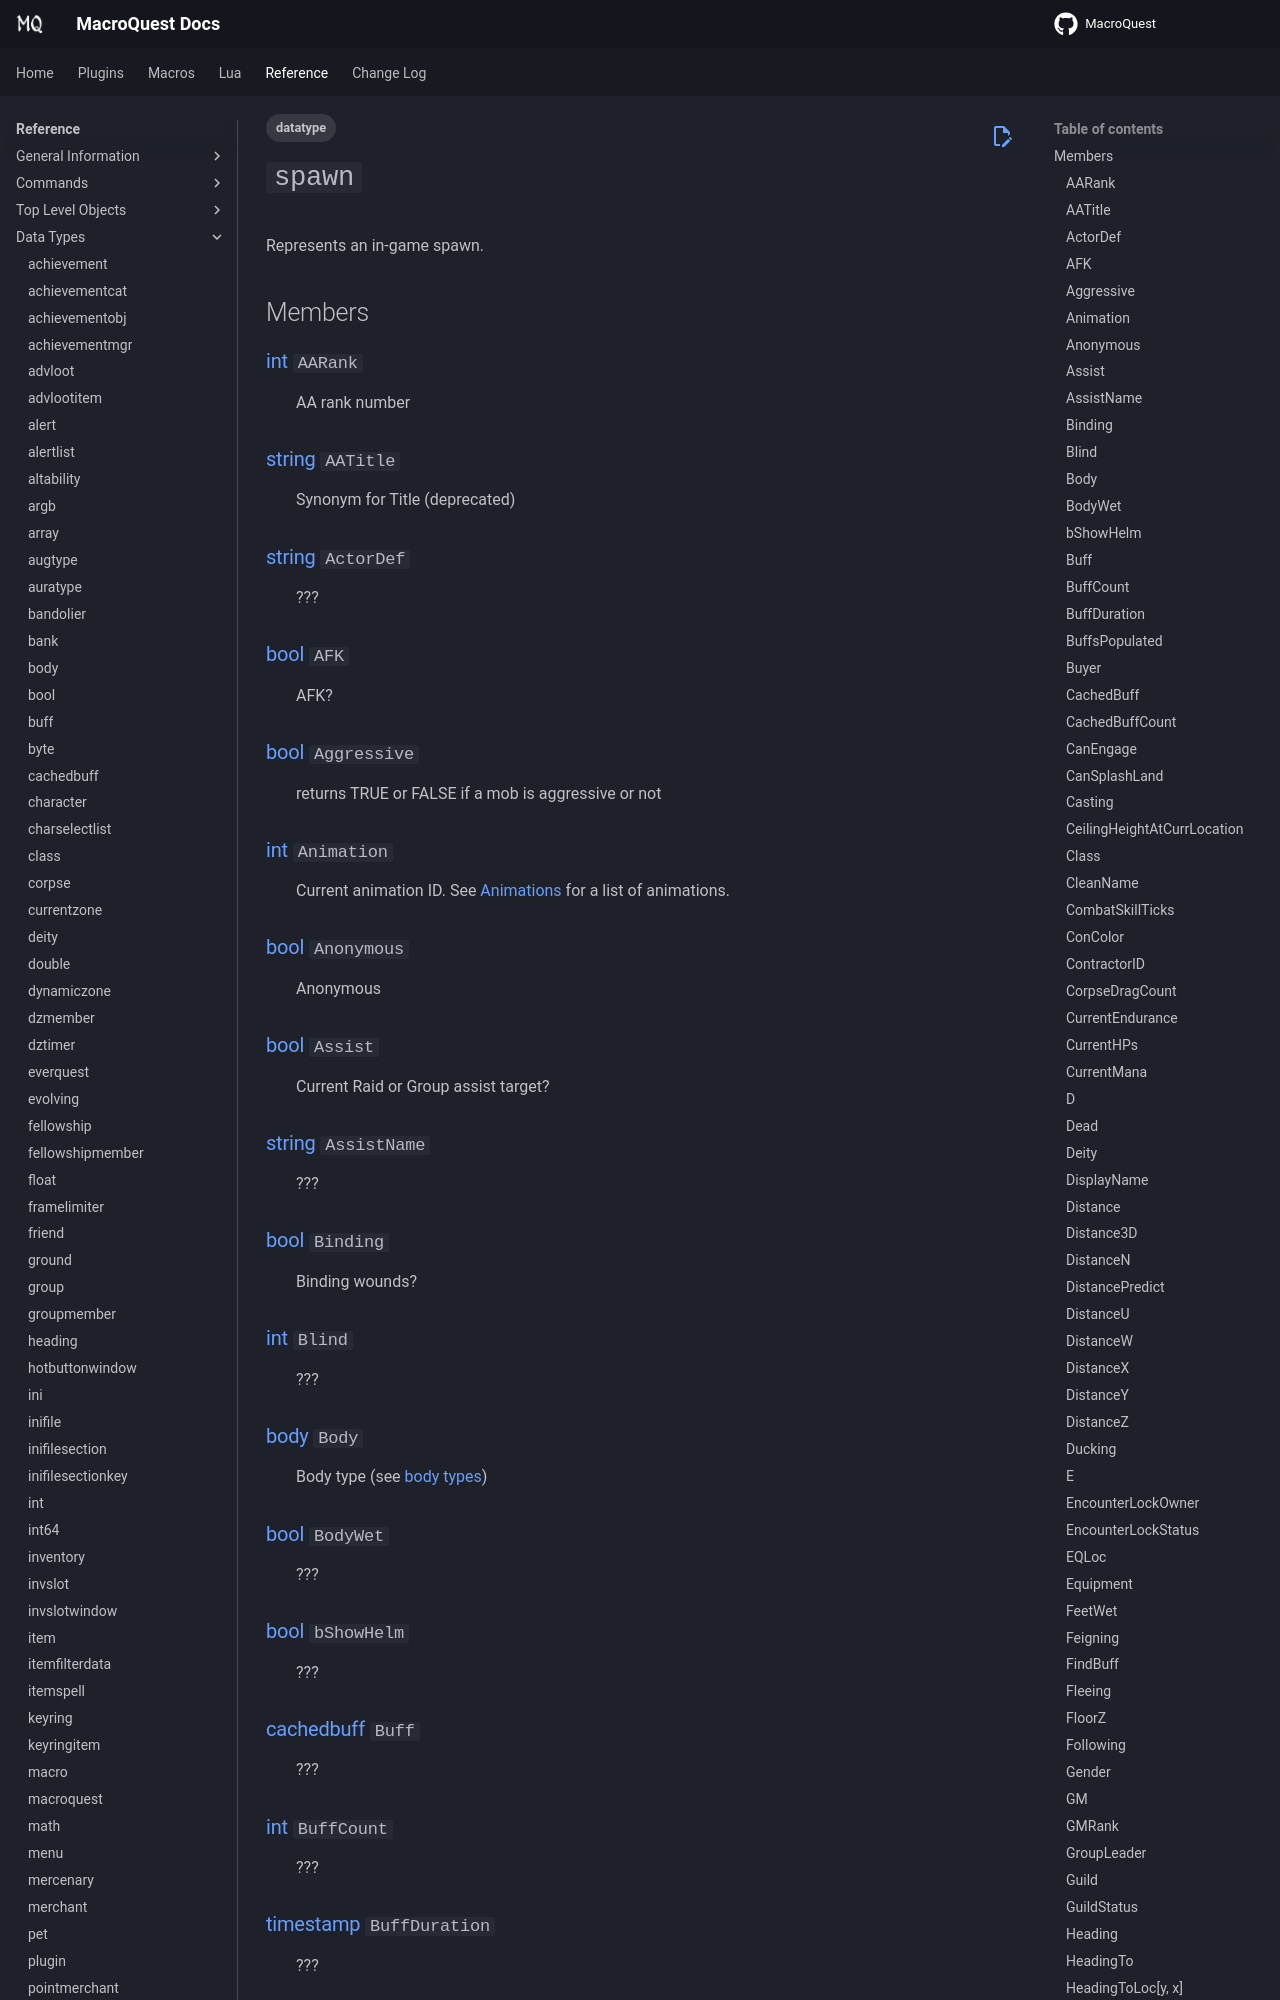

repository: macroquest/docs · page: reference/data-types/datatype-spawn/index.html · generator: jekyll

---
tags:
    - datatype
---
# `spawn`

<!--dt-desc-start-->
Represents an in-game spawn.
<!--dt-desc-end-->
## Members
<!--dt-members-start-->
### {{ renderMember(type='int', name='AARank') }}

:   AA rank number

### {{ renderMember(type='string', name='AATitle') }}

:   Synonym for Title (deprecated)

### {{ renderMember(type='string', name='ActorDef') }}

:   ???

### {{ renderMember(type='bool', name='AFK') }}

:   AFK?

### {{ renderMember(type='bool', name='Aggressive') }}

:   returns TRUE or FALSE if a mob is aggressive or not

### {{ renderMember(type='int', name='Animation') }}

:   Current animation ID. See [Animations](../../reference/general/animations.md) for a list of animations.

### {{ renderMember(type='bool', name='Anonymous') }}

:   Anonymous

### {{ renderMember(type='bool', name='Assist') }}

:   Current Raid or Group assist target?

### {{ renderMember(type='string', name='AssistName') }}

:   ???

### {{ renderMember(type='bool', name='Binding') }}

:   Binding wounds?

### {{ renderMember(type='int', name='Blind') }}

:   ???

### {{ renderMember(type='body', name='Body') }}

:   Body type (see [body types](../general/body-types.md))

### {{ renderMember(type='bool', name='BodyWet') }}

:   ???

### {{ renderMember(type='bool', name='bShowHelm') }}

:   ???

### {{ renderMember(type='cachedbuff', name='Buff') }}

:   ???

### {{ renderMember(type='int', name='BuffCount') }}

:   ???

### {{ renderMember(type='timestamp', name='BuffDuration') }}

:   ???

### {{ renderMember(type='bool', name='BuffsPopulated') }}

:   ???

### {{ renderMember(type='bool', name='Buyer') }}

:   Is a buyer? (ie. Buyer in the bazaar)

### {{ renderMember(type='cachedbuff', name='CachedBuff') }}

:   Caches buff information cast on others

### {{ renderMember(type='int', name='CachedBuffCount') }}

:   ???
